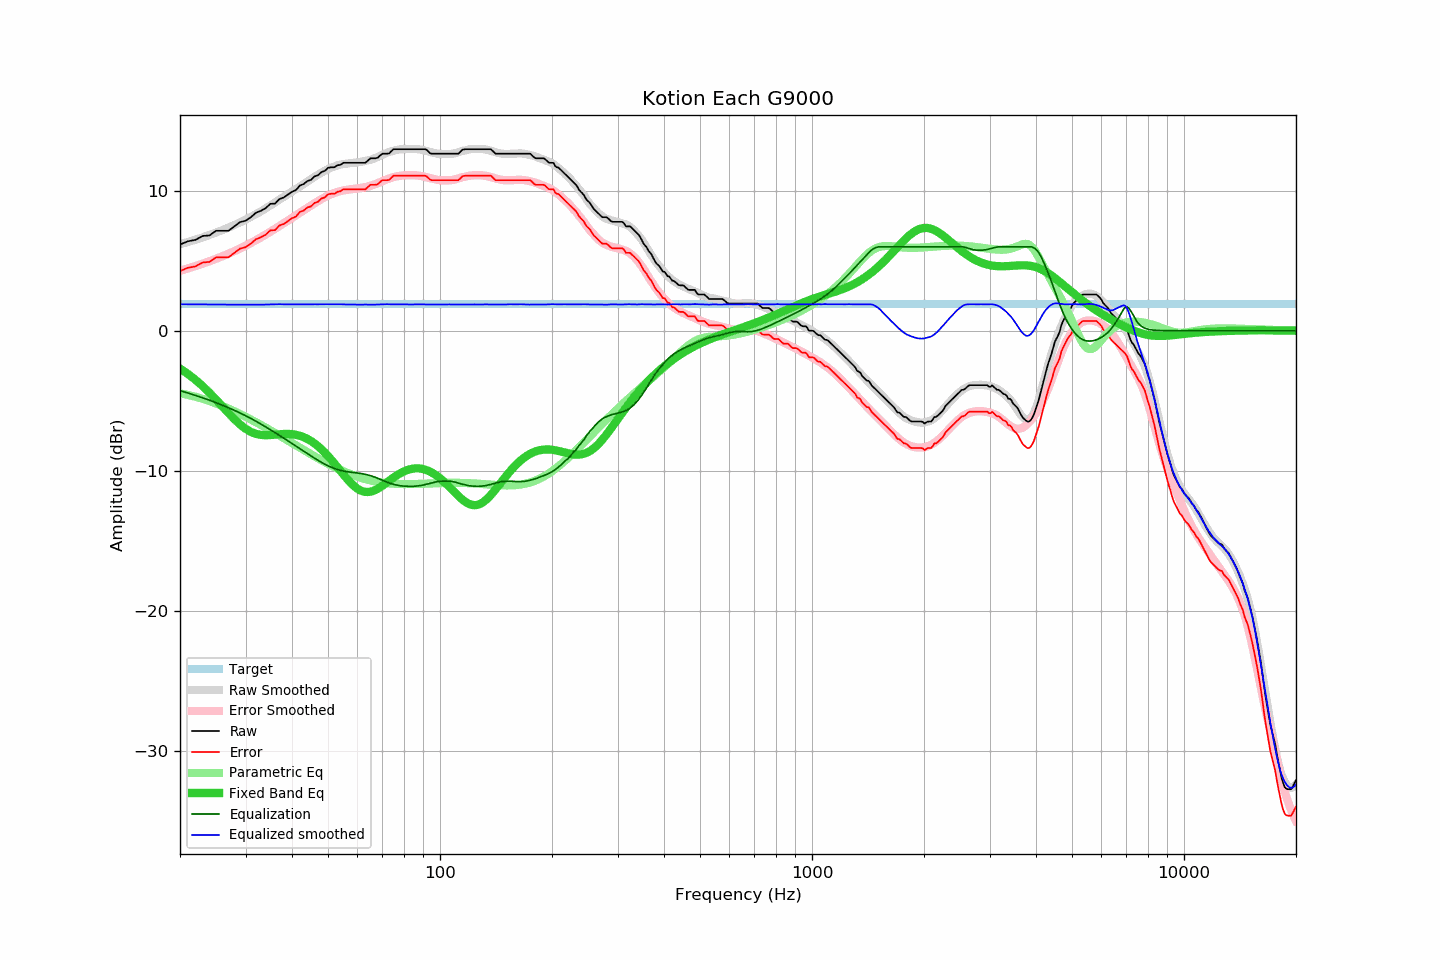

Data behind this chart, as committed beside it:
frequency, raw, error, smoothed, error_smoothed, equalization, parametric_eq, equalized_raw, equalized_smoothed, target
20, 6.16, 4.27, 6.18, 4.28, -4.28, -2.70, 1.88, 1.89, 1.89
21, 6.39, 4.50, 6.34, 4.45, -4.45, -3.09, 1.94, 1.89, 1.89
22, 6.49, 4.60, 6.50, 4.62, -4.62, -3.50, 1.87, 1.88, 1.89
23, 6.77, 4.88, 6.67, 4.79, -4.79, -3.95, 1.98, 1.88, 1.89
24, 6.81, 4.92, 6.84, 4.97, -4.97, -4.43, 1.84, 1.88, 1.89
25, 7.14, 5.25, 7.02, 5.14, -5.14, -4.92, 2.00, 1.87, 1.89
26, 7.14, 5.25, 7.19, 5.32, -5.32, -5.41, 1.82, 1.87, 1.89
27, 7.14, 5.25, 7.37, 5.50, -5.50, -5.88, 1.64, 1.87, 1.89
28, 7.46, 5.57, 7.56, 5.69, -5.69, -6.32, 1.77, 1.87, 1.89
29, 7.76, 5.87, 7.74, 5.88, -5.88, -6.70, 1.88, 1.87, 1.89
30, 7.86, 5.97, 7.93, 6.07, -6.07, -7.00, 1.79, 1.87, 1.89
31, 8.11, 6.22, 8.13, 6.27, -6.27, -7.23, 1.84, 1.86, 1.89
32, 8.43, 6.54, 8.33, 6.47, -6.47, -7.37, 1.96, 1.86, 1.89
33, 8.57, 6.68, 8.53, 6.67, -6.67, -7.44, 1.90, 1.86, 1.89
34, 8.76, 6.87, 8.74, 6.87, -6.87, -7.47, 1.89, 1.87, 1.89
35, 9.07, 7.18, 8.95, 7.08, -7.08, -7.45, 1.99, 1.88, 1.89
36, 9.08, 7.19, 9.17, 7.28, -7.28, -7.43, 1.80, 1.89, 1.89
37, 9.41, 7.52, 9.38, 7.48, -7.48, -7.40, 1.93, 1.90, 1.89
38, 9.52, 7.63, 9.56, 7.67, -7.67, -7.37, 1.85, 1.89, 1.89
39, 9.73, 7.84, 9.75, 7.87, -7.87, -7.37, 1.86, 1.88, 1.89
40, 9.93, 8.04, 9.94, 8.06, -8.06, -7.39, 1.87, 1.88, 1.89
41, 10.05, 8.16, 10.12, 8.25, -8.25, -7.43, 1.80, 1.88, 1.89
42, 10.38, 8.49, 10.31, 8.43, -8.43, -7.51, 1.95, 1.88, 1.89
43, 10.48, 8.59, 10.49, 8.61, -8.61, -7.60, 1.87, 1.89, 1.89
44, 10.70, 8.81, 10.67, 8.78, -8.78, -7.73, 1.92, 1.89, 1.89
45, 10.78, 8.89, 10.83, 8.95, -8.95, -7.88, 1.83, 1.88, 1.89
46, 11.03, 9.14, 11.00, 9.11, -9.11, -8.05, 1.92, 1.89, 1.89
47, 11.11, 9.22, 11.15, 9.26, -9.26, -8.25, 1.85, 1.89, 1.89
48, 11.34, 9.45, 11.30, 9.41, -9.41, -8.47, 1.93, 1.90, 1.89
49, 11.42, 9.53, 11.43, 9.54, -9.54, -8.70, 1.88, 1.90, 1.89
50, 11.64, 9.75, 11.55, 9.65, -9.65, -8.95, 1.99, 1.90, 1.89
51, 11.68, 9.79, 11.66, 9.76, -9.76, -9.21, 1.92, 1.90, 1.89
52, 11.68, 9.79, 11.74, 9.84, -9.84, -9.48, 1.84, 1.90, 1.89
53, 11.82, 9.93, 11.82, 9.92, -9.92, -9.75, 1.90, 1.90, 1.89
54, 11.86, 9.97, 11.87, 9.98, -9.98, -10.02, 1.88, 1.89, 1.89
55, 12.00, 10.11, 11.91, 10.03, -10.03, -10.28, 1.97, 1.88, 1.89
56, 12.00, 10.11, 11.94, 10.06, -10.06, -10.52, 1.94, 1.87, 1.89
57, 12.00, 10.11, 11.97, 10.09, -10.09, -10.75, 1.91, 1.88, 1.89
58, 12.00, 10.11, 11.99, 10.12, -10.12, -10.96, 1.88, 1.87, 1.89
59, 12.00, 10.11, 12.01, 10.14, -10.14, -11.14, 1.86, 1.87, 1.89
60, 12.00, 10.11, 12.03, 10.17, -10.17, -11.29, 1.83, 1.86, 1.89
61, 12.00, 10.11, 12.06, 10.19, -10.19, -11.40, 1.81, 1.86, 1.89
62, 12.00, 10.11, 12.10, 10.23, -10.23, -11.47, 1.77, 1.87, 1.89
63, 12.00, 10.11, 12.13, 10.26, -10.26, -11.52, 1.74, 1.87, 1.89
64, 12.16, 10.27, 12.17, 10.31, -10.31, -11.52, 1.85, 1.87, 1.89
65, 12.32, 10.43, 12.21, 10.36, -10.36, -11.50, 1.96, 1.86, 1.89
66, 12.32, 10.43, 12.27, 10.41, -10.41, -11.45, 1.91, 1.86, 1.89
67, 12.32, 10.43, 12.34, 10.47, -10.47, -11.38, 1.85, 1.87, 1.89
68, 12.36, 10.47, 12.42, 10.54, -10.54, -11.29, 1.82, 1.88, 1.89
69, 12.52, 10.63, 12.50, 10.61, -10.61, -11.19, 1.91, 1.88, 1.89
70, 12.65, 10.76, 12.57, 10.69, -10.69, -11.08, 1.96, 1.89, 1.89
71, 12.65, 10.76, 12.65, 10.75, -10.75, -10.96, 1.90, 1.89, 1.89
72, 12.65, 10.76, 12.72, 10.82, -10.82, -10.84, 1.83, 1.90, 1.89
73, 12.67, 10.78, 12.77, 10.88, -10.88, -10.72, 1.79, 1.90, 1.89
74, 12.83, 10.94, 12.82, 10.93, -10.93, -10.60, 1.90, 1.89, 1.89
75, 12.97, 11.08, 12.86, 10.98, -10.98, -10.49, 1.99, 1.88, 1.89
76, 12.97, 11.08, 12.90, 11.02, -11.02, -10.39, 1.95, 1.89, 1.89
77, 12.97, 11.08, 12.94, 11.05, -11.05, -10.29, 1.92, 1.89, 1.89
78, 12.97, 11.08, 12.96, 11.07, -11.07, -10.20, 1.90, 1.89, 1.89
79, 12.97, 11.08, 12.97, 11.09, -11.09, -10.12, 1.88, 1.88, 1.89
... 553 more rows
